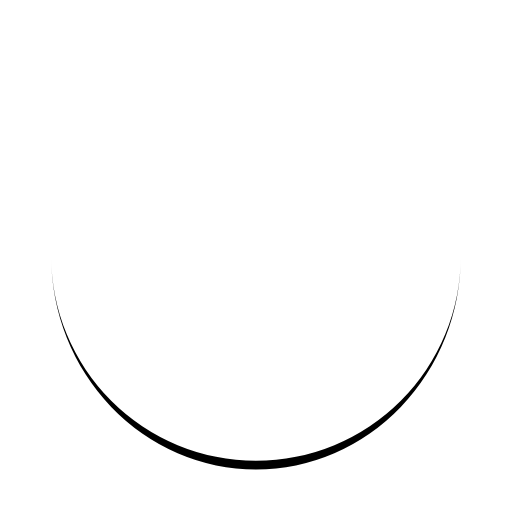
t = 0.00 s
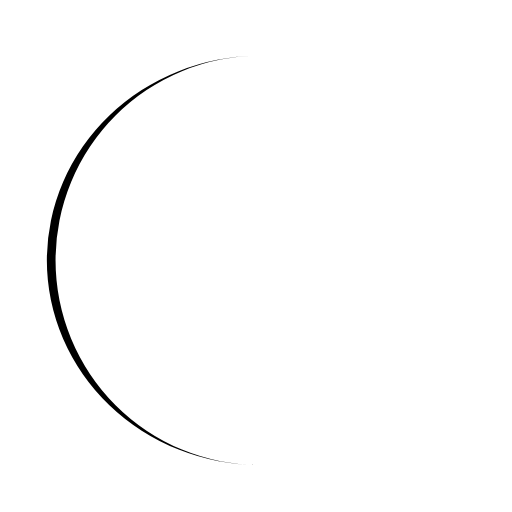
t = 0.25 s
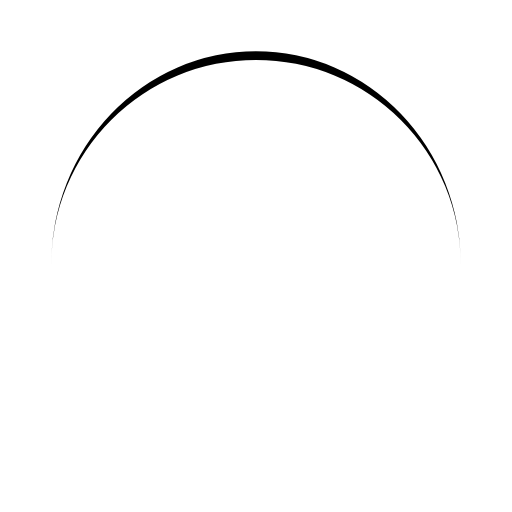
t = 0.50 s
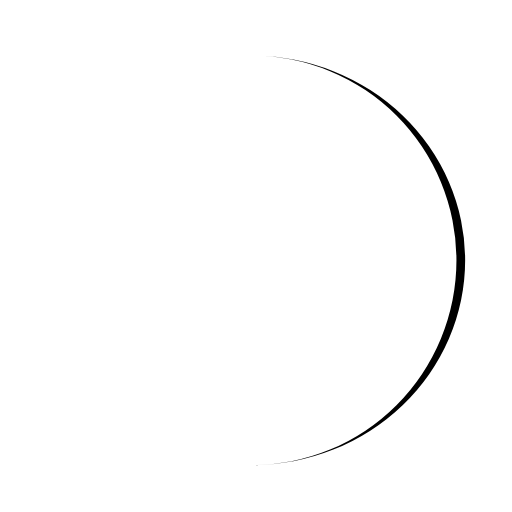
t = 0.75 s

The animated SVG that drew these frames (rendered in a browser with its animation timeline set to each time). Animation: 1 SMIL element (animateTransform=1); one cycle of 1.00 s, repeats indefinitely.

<?xml version="1.0" encoding="utf-8"?>
<svg xmlns="http://www.w3.org/2000/svg" xmlns:xlink="http://www.w3.org/1999/xlink" style="margin: auto; background-image: none; display: block; shape-rendering: auto;" width="200px" height="200px" viewBox="0 0 100 100" preserveAspectRatio="xMidYMid">
<path d="M10 50A40 40 0 0 0 90 50A40 41.7 0 0 1 10 50" fill="#000000" stroke="none">
  <animateTransform attributeName="transform" type="rotate" dur="1s" repeatCount="indefinite" keyTimes="0;1" values="0 50 50.85;360 50 50.85"></animateTransform>
</path>
<!-- [ldio] generated by https://loading.io/ --></svg>
